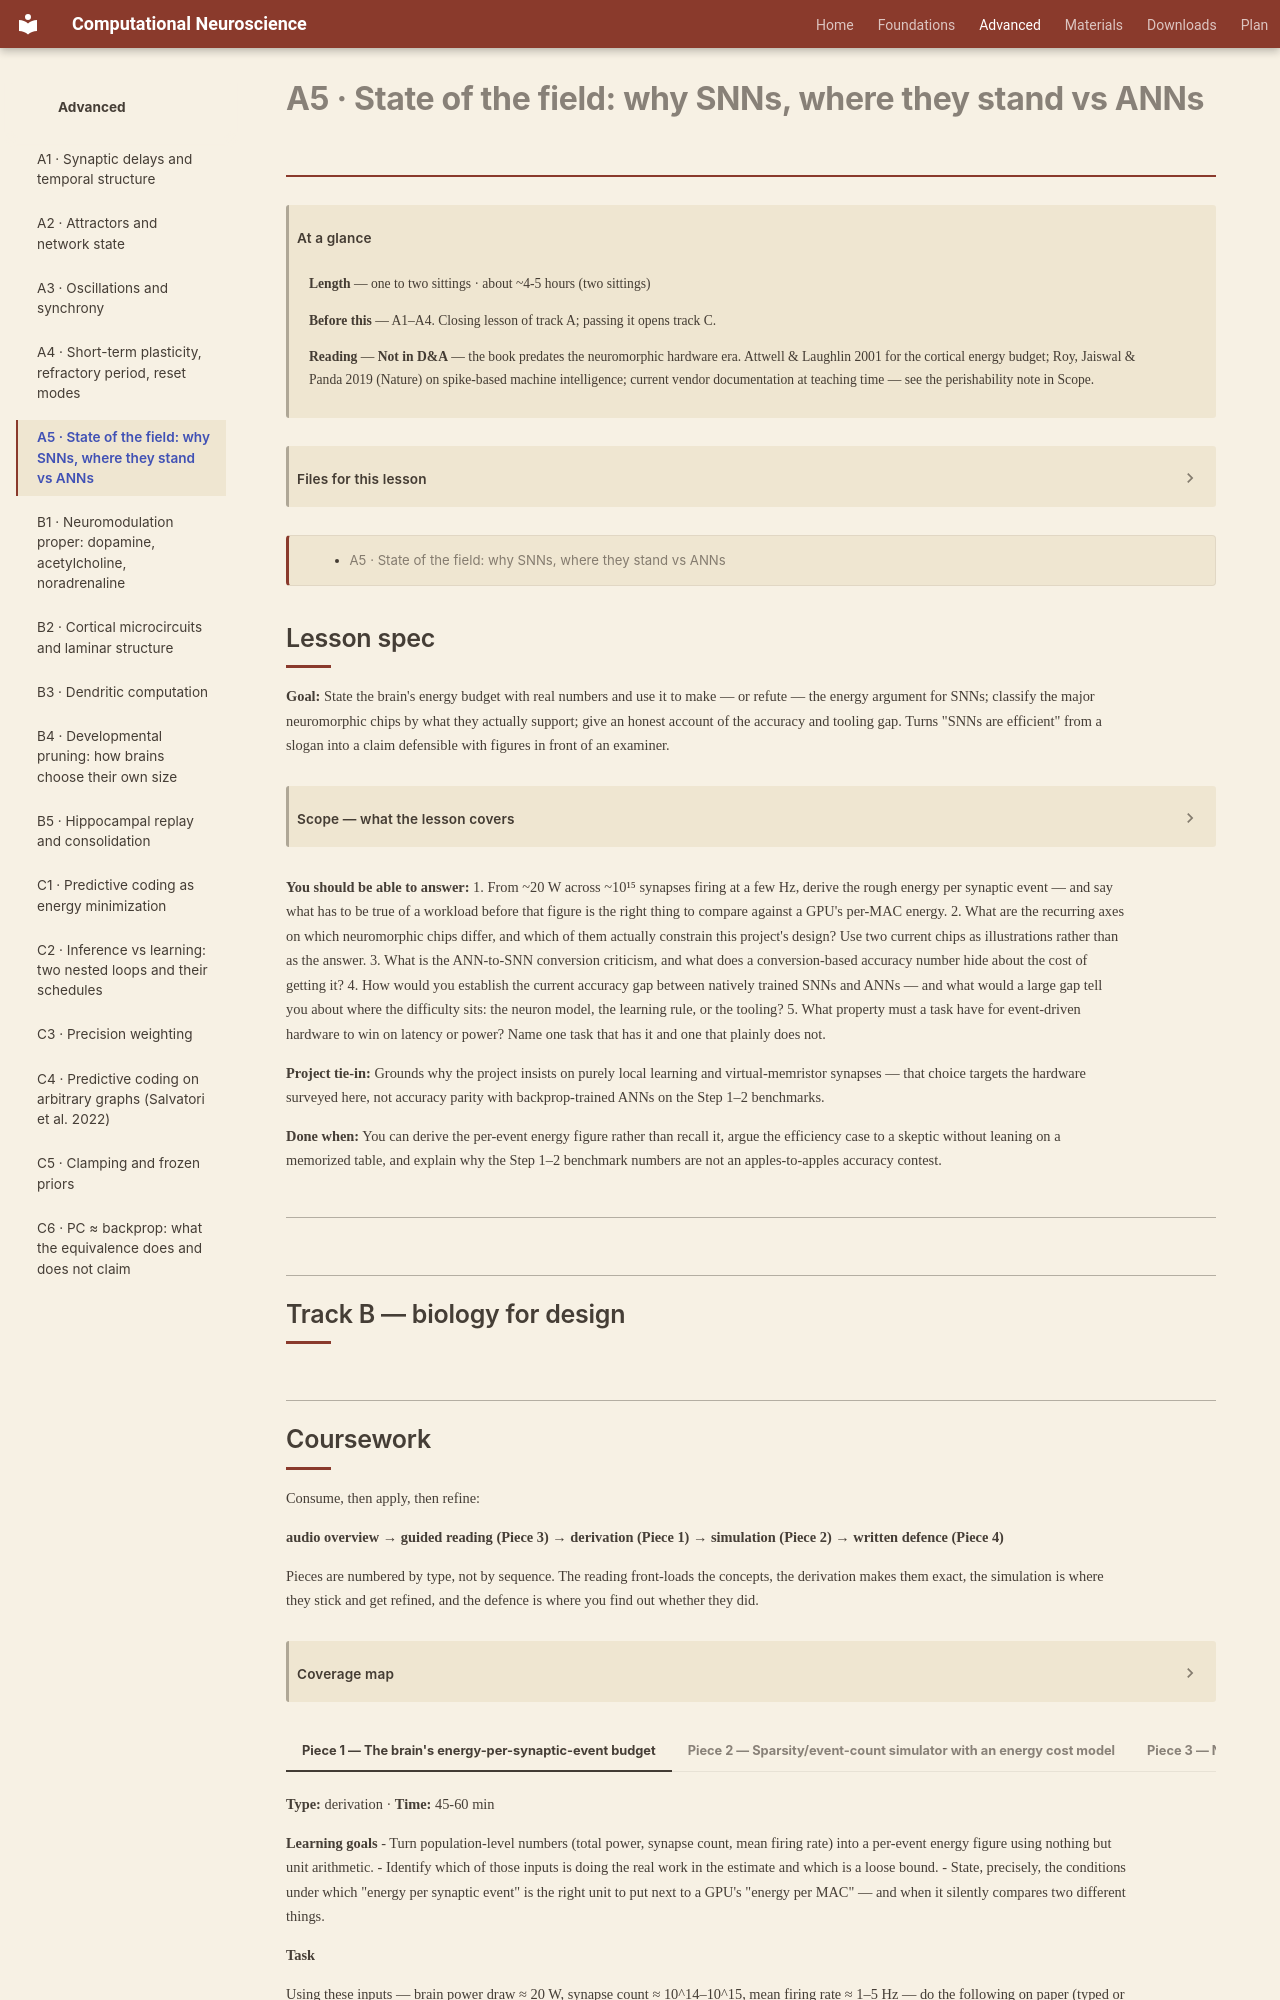

repository: kaleLetendre/comp-neuro-course · page: advanced/A5/index.html · generator: mkdocs

# A5 · State of the field: why SNNs, where they stand vs ANNs

!!! abstract "At a glance"

    **Length** — one to two sittings · about ~4-5 hours (two sittings)
    **Before this** — A1–A4. Closing lesson of track A; passing it opens track C.
    **Reading** — **Not in D&A** — the book predates the neuromorphic hardware era. Attwell & Laughlin 2001 for the cortical energy budget; Roy, Jaiswal & Panda 2019 (Nature) on spike-based machine intelligence; current vendor documentation at teaching time — see the perishability note in Scope.

[TOC]

## Lesson spec

**Goal:** State the brain's energy budget with real numbers and use it to make — or refute — the energy argument for SNNs; classify the major neuromorphic chips by what they actually support; give an honest account of the accuracy and tooling gap. Turns "SNNs are efficient" from a slogan into a claim defensible with figures in front of an examiner.

??? note "Scope — what the lesson covers"

    - Brain energy budget: ~20 W, ~86B neurons, ~10¹⁴–10¹⁵ synapses, sparse mean firing rates (~1–5 Hz), and what that implies per synaptic event versus a GPU's per-MAC energy
    - Event-driven vs clocked computation: why "no spike, no computation" changes the equation, and the dense/high-rate regime where it stops applying
    - Real hardware as illustration: Loihi 2, SpiNNaker 2, IBM TrueNorth/NorthPole, memristor crossbars — and the recurring axes they differ on (digital vs analog, on-chip learning or inference-only, topology freedom, weight precision)
    - The honest gap: accuracy on MNIST / CIFAR-10 / ImageNet-scale, tooling maturity (PyTorch vs snnTorch/Norse/vendor SDKs), and the ANN-to-SNN conversion criticism
    - Where SNNs genuinely win: event cameras, always-on sensing, low-latency control — with numbers
    - Not covered: PC-specific efficiency and locality claims (track C), biological energy detail beyond the headline budget
    - Perishable: specific chip capabilities and benchmark numbers date fast. Check them when the lesson is taught. What should survive is the shape of the argument, not the table.

**You should be able to answer:**
1. From ~20 W across ~10¹⁵ synapses firing at a few Hz, derive the rough energy per synaptic event — and say what has to be true of a workload before that figure is the right thing to compare against a GPU's per-MAC energy.
2. What are the recurring axes on which neuromorphic chips differ, and which of them actually constrain this project's design? Use two current chips as illustrations rather than as the answer.
3. What is the ANN-to-SNN conversion criticism, and what does a conversion-based accuracy number hide about the cost of getting it?
4. How would you establish the current accuracy gap between natively trained SNNs and ANNs — and what would a large gap tell you about where the difficulty sits: the neuron model, the learning rule, or the tooling?
5. What property must a task have for event-driven hardware to win on latency or power? Name one task that has it and one that plainly does not.

**Project tie-in:** Grounds why the project insists on purely local learning and virtual-memristor synapses — that choice targets the hardware surveyed here, not accuracy parity with backprop-trained ANNs on the Step 1–2 benchmarks.

**Done when:** You can derive the per-event energy figure rather than recall it, argue the efficiency case to a skeptic without leaning on a memorized table, and explain why the Step 1–2 benchmark numbers are not an apples-to-apples accuracy contest.

---

## Track B — biology for design
